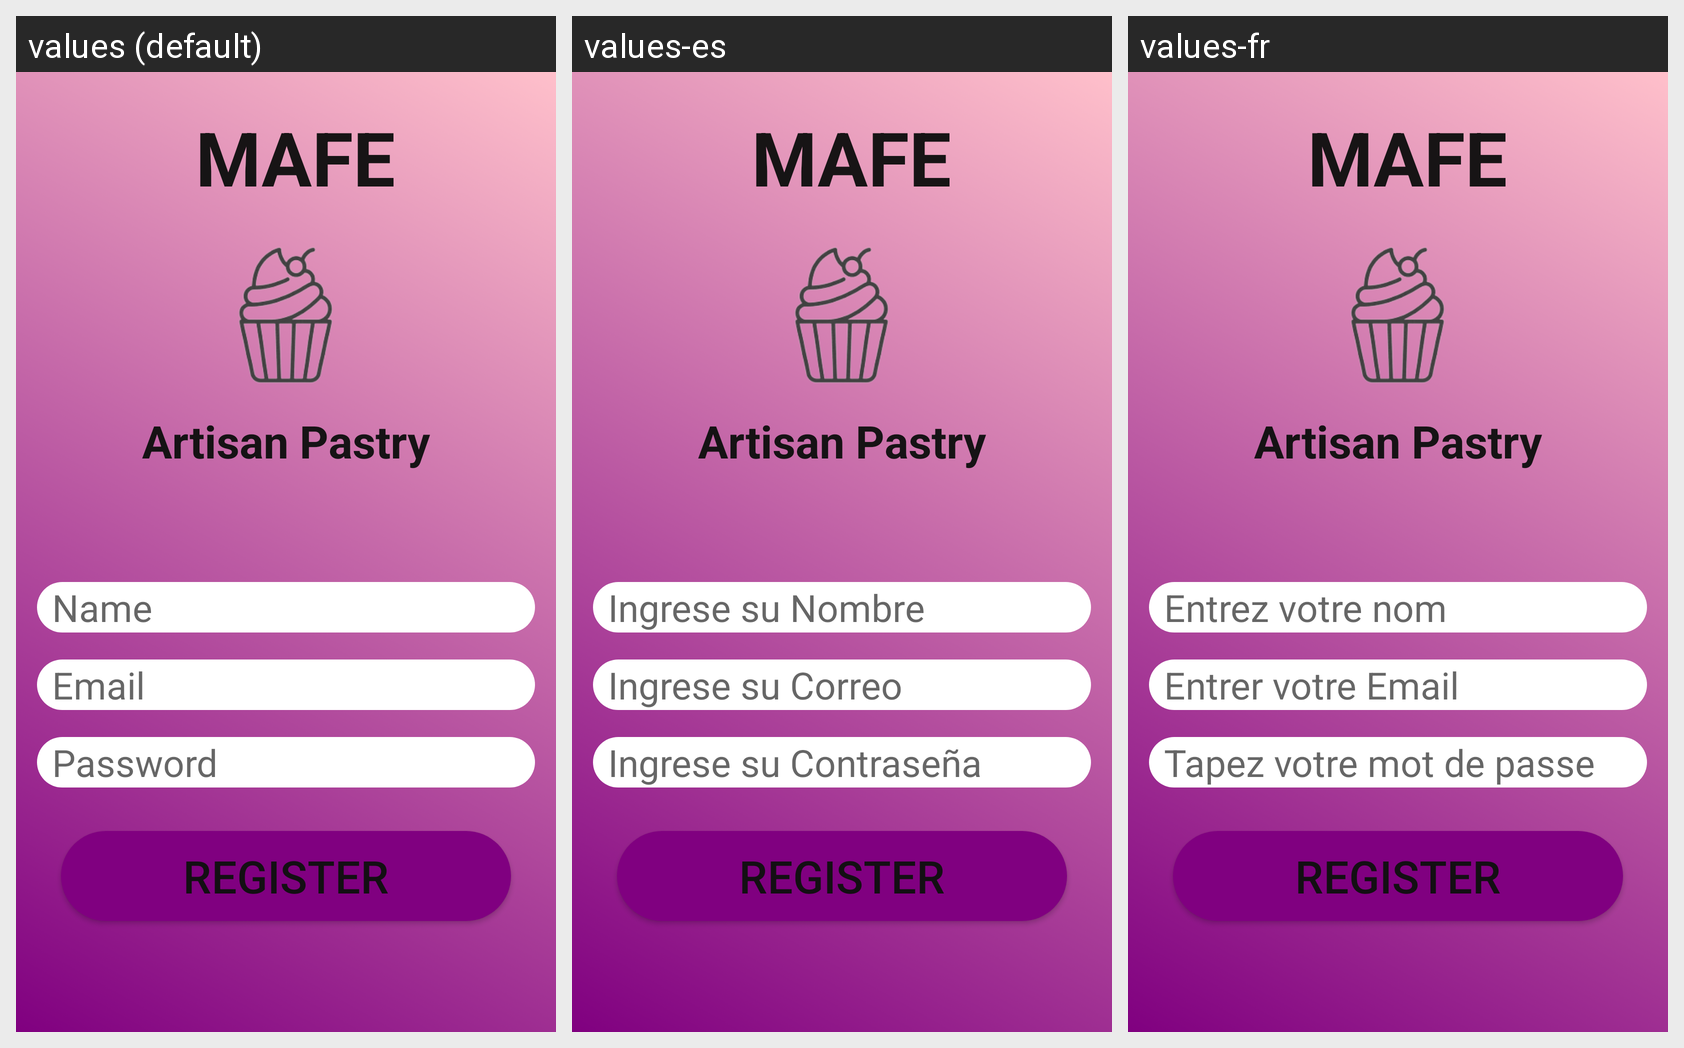

The same Android screen rendered under several of its app's locales, left to right. List the strings drawn on it with the default value and each locale's translation.
Android screen res/layout/activity_register.xml rendered under 3 locales, left to right: values (default), values-es, values-fr. Device: Nexus 5 (rendered at 1080×1920; each locale shown at half size, 540×960, under a caption strip naming it); theme Theme.AppCompat.DayNight.NoActionBar.
Strings drawn on this screen, with the default value and each locale's value (text and hints the layout hard-codes, and strings that could not be matched under every locale, appear in the picture but are not listed):

text_1
  values: MAFE
  values-es: MAFE  [not translated; the default value is used]
  values-fr: MAFE  [not translated; the default value is used]

text_2
  values: Artisan Pastry
  values-es: Artisan Pastry  [not translated; the default value is used]
  values-fr: Artisan Pastry  [not translated; the default value is used]

edit_name_user
  values: Name
  values-es: Ingrese su Nombre
  values-fr: Entrez votre nom

edit_email_user
  values: Email
  values-es: Ingrese su Correo
  values-fr: Entrer votre Email

edit_password_user
  values: Password
  values-es: Ingrese su Contraseña
  values-fr: Tapez votre mot de passe

text_register
  values: Register
  values-es: Register  [not translated; the default value is used]
  values-fr: Register  [not translated; the default value is used]
